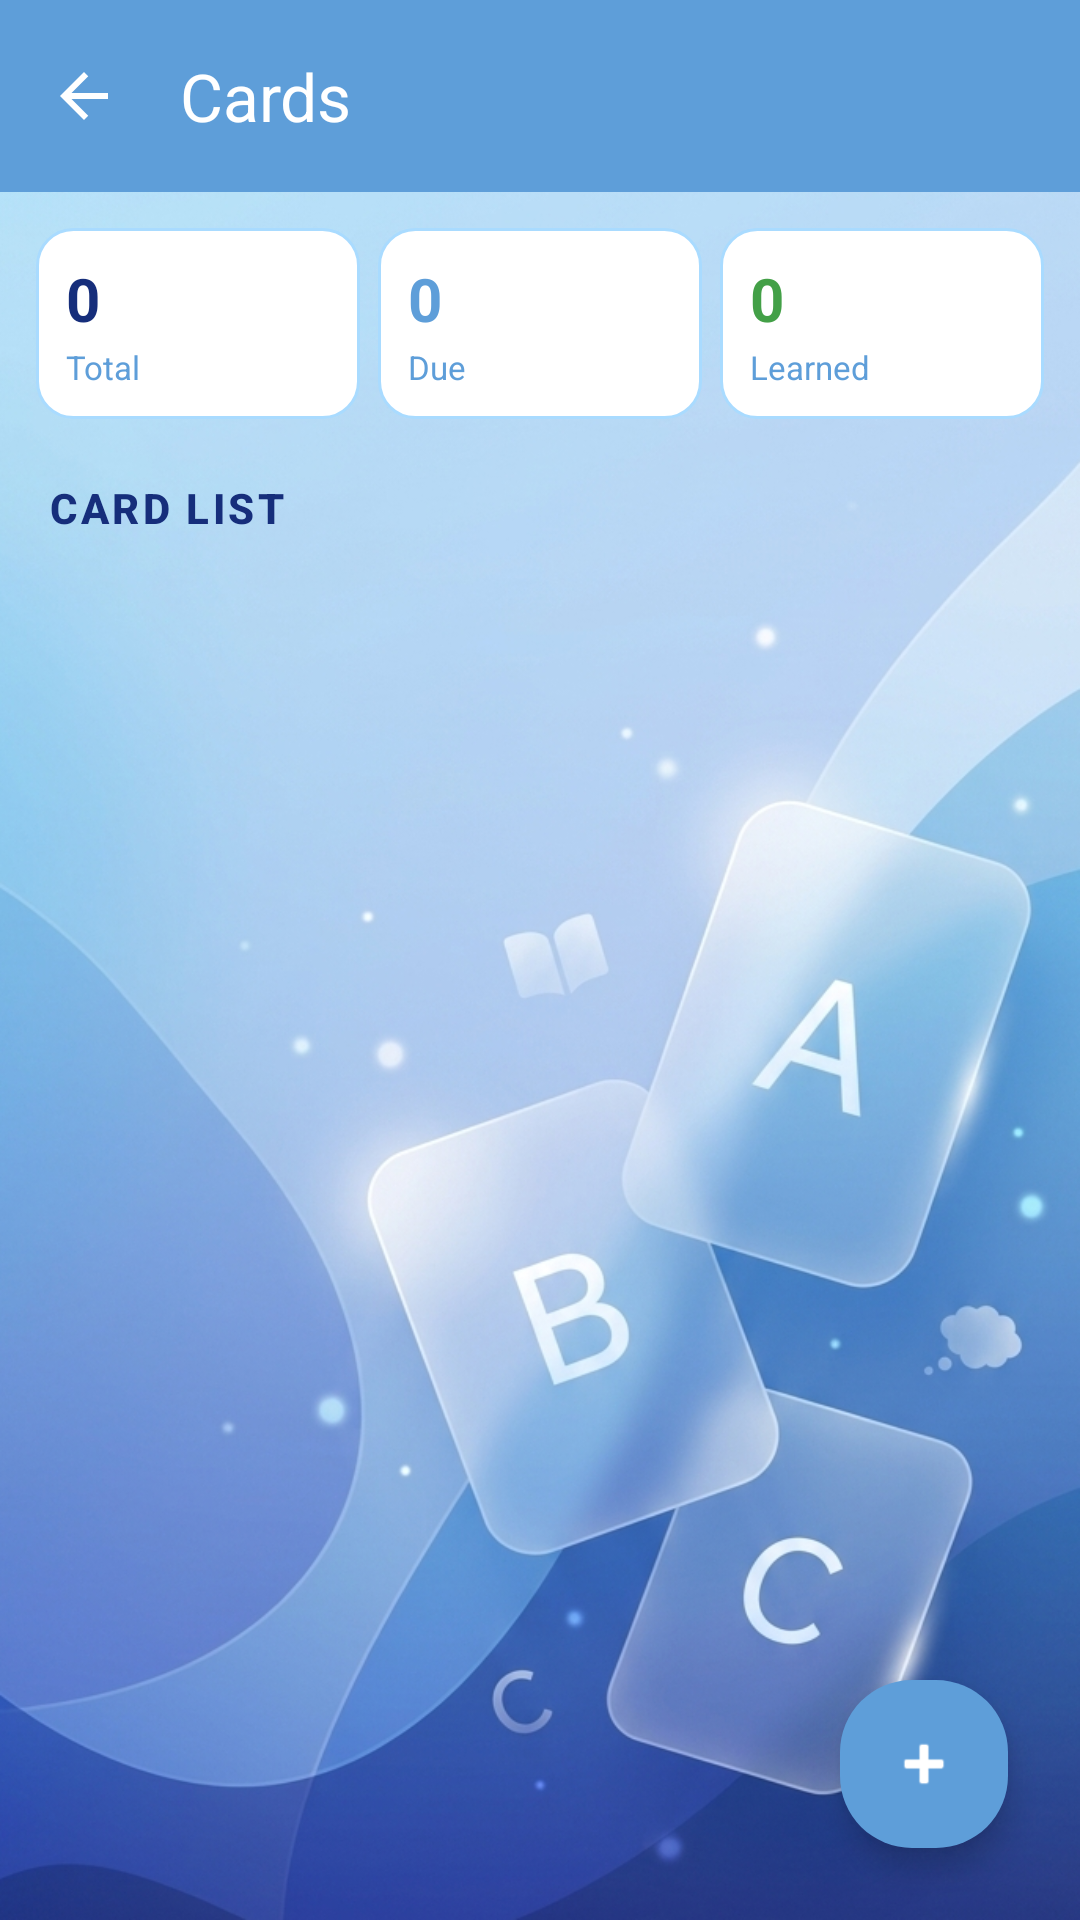

Layout XML and referenced resources for this Android screen:
<!-- AndroidManifest.xml: application theme Theme.SmartFlashCard -->
<!-- res/layout/activity_card_list.xml -->
<?xml version="1.0" encoding="utf-8"?>
<androidx.coordinatorlayout.widget.CoordinatorLayout
    xmlns:android="http://schemas.android.com/apk/res/android"
    xmlns:app="http://schemas.android.com/apk/res-auto"
    xmlns:tools="http://schemas.android.com/tools"
    android:id="@+id/cardList"
    android:layout_width="match_parent"
    android:layout_height="match_parent"
    android:background="@drawable/bg">

        <com.google.android.material.appbar.AppBarLayout
            android:id="@+id/appBarLayoutCards"
            android:layout_width="match_parent"
            android:layout_height="wrap_content"
            android:background="?attr/colorPrimary"
            app:liftOnScroll="true">

        <com.google.android.material.appbar.MaterialToolbar
            android:id="@+id/toolbarCards"
            android:layout_width="match_parent"
            android:layout_height="?attr/actionBarSize"
            android:background="?attr/colorPrimary"
            app:navigationIcon="@drawable/ic_back"
            app:navigationIconTint="?attr/colorOnPrimary"
            app:title="@string/card_list_title"
            app:titleTextColor="?attr/colorOnPrimary"
            app:subtitleTextColor="?attr/colorOnPrimary" />

    </com.google.android.material.appbar.AppBarLayout>

    <androidx.core.widget.NestedScrollView
        android:layout_width="match_parent"
        android:layout_height="match_parent"
        android:clipToPadding="false"
        android:paddingBottom="88dp"
        app:layout_behavior="@string/appbar_scrolling_view_behavior">

        <LinearLayout
            android:layout_width="match_parent"
            android:layout_height="wrap_content"
            android:orientation="vertical">

            <LinearLayout
                android:layout_width="match_parent"
                android:layout_height="wrap_content"
                android:orientation="horizontal"
                android:paddingHorizontal="12dp"
                android:paddingTop="12dp"
                android:paddingBottom="4dp">

                <LinearLayout
                    android:layout_width="0dp"
                    android:layout_height="wrap_content"
                    android:layout_weight="1"
                    android:background="@drawable/bg_field_card"
                    android:orientation="vertical"
                    android:padding="10dp"
                    android:layout_marginEnd="6dp">
                    <TextView
                        android:id="@+id/tvTotalCards"
                        android:layout_width="wrap_content"
                        android:layout_height="wrap_content"
                        android:text="0"
                        android:textSize="20sp"
                        android:textStyle="bold"
                        android:textColor="?attr/colorOnSurface" />
                    <TextView
                        android:layout_width="wrap_content"
                        android:layout_height="wrap_content"
                        android:text="@string/card_list_stat_total"
                        android:textSize="11sp"
                        android:textColor="?attr/colorOutline"
                        android:layout_marginTop="2dp" />
                </LinearLayout>

                <LinearLayout
                    android:layout_width="0dp"
                    android:layout_height="wrap_content"
                    android:layout_weight="1"
                    android:background="@drawable/bg_field_card"
                    android:orientation="vertical"
                    android:padding="10dp"
                    android:layout_marginEnd="6dp">
                    <TextView
                        android:id="@+id/tvDueCards"
                        android:layout_width="wrap_content"
                        android:layout_height="wrap_content"
                        android:text="0"
                        android:textSize="20sp"
                        android:textStyle="bold"
                        android:textColor="@color/kid_stat_due" />
                    <TextView
                        android:layout_width="wrap_content"
                        android:layout_height="wrap_content"
                        android:text="@string/card_list_stat_due"
                        android:textSize="11sp"
                        android:textColor="?attr/colorOutline"
                        android:layout_marginTop="2dp" />
                </LinearLayout>

                <LinearLayout
                    android:layout_width="0dp"
                    android:layout_height="wrap_content"
                    android:layout_weight="1"
                    android:background="@drawable/bg_field_card"
                    android:orientation="vertical"
                    android:padding="10dp">
                    <TextView
                        android:id="@+id/tvLearnedCards"
                        android:layout_width="wrap_content"
                        android:layout_height="wrap_content"
                        android:text="0"
                        android:textSize="20sp"
                        android:textStyle="bold"
                        android:textColor="@color/kid_stat_learned" />
                    <TextView
                        android:layout_width="wrap_content"
                        android:layout_height="wrap_content"
                        android:text="@string/card_list_stat_learned"
                        android:textSize="11sp"
                        android:textColor="?attr/colorOutline"
                        android:layout_marginTop="2dp" />
                </LinearLayout>

            </LinearLayout>

            <TextView
                android:layout_width="wrap_content"
                android:layout_height="wrap_content"
                android:text="@string/card_list_section"
                style="@style/TextAppearance.SmartFlashCard.Section"
                android:paddingHorizontal="16dp"
                android:paddingTop="16dp"
                android:paddingBottom="6dp" />

            <androidx.recyclerview.widget.RecyclerView
                android:id="@+id/rvCards"
                android:layout_width="match_parent"
                android:layout_height="wrap_content"
                android:clipToPadding="false"
                android:nestedScrollingEnabled="false"
                android:paddingHorizontal="12dp"
                tools:listitem="@layout/item_card" />

        </LinearLayout>
    </androidx.core.widget.NestedScrollView>

    <com.google.android.material.floatingactionbutton.FloatingActionButton
        android:id="@+id/fabAddCard"
        android:layout_width="wrap_content"
        android:layout_height="wrap_content"
        android:layout_gravity="bottom|end"
        android:layout_margin="24dp"
        android:contentDescription="@string/card_list_fab_add"
        android:src="@android:drawable/ic_input_add"
        style="@style/Widget.SmartFlashCard.Fab.Primary" />

</androidx.coordinatorlayout.widget.CoordinatorLayout>
<!-- res/layout/item_card.xml (included above) -->
<?xml version="1.0" encoding="utf-8"?>
<com.google.android.material.card.MaterialCardView
    xmlns:android="http://schemas.android.com/apk/res/android"
    xmlns:app="http://schemas.android.com/apk/res-auto"
    xmlns:tools="http://schemas.android.com/tools"
    android:layout_width="match_parent"
    android:layout_height="wrap_content"
    android:layout_marginHorizontal="12dp"
    android:layout_marginVertical="4dp"
    style="@style/Widget.SmartFlashCard.Card"
    app:cardElevation="2dp"
    app:strokeColor="?attr/colorOutline"
    app:strokeWidth="1dp">

    <LinearLayout
        android:layout_width="match_parent"
        android:layout_height="wrap_content"
        android:gravity="center_vertical"
        android:orientation="horizontal"
        android:padding="12dp">

        <LinearLayout
            android:layout_width="40dp"
            android:layout_height="40dp"
            android:layout_marginEnd="12dp"
            android:background="@drawable/bg_deck_icon"
            android:gravity="center">

            <ImageView
                android:layout_width="20dp"
                android:layout_height="20dp"
                android:src="@drawable/ic_abc"
                app:tint="?attr/colorOnPrimary" />
        </LinearLayout>

        <LinearLayout
            android:layout_width="0dp"
            android:layout_height="wrap_content"
            android:layout_weight="1"
            android:orientation="vertical">

            <TextView
                android:id="@+id/tvFront"
                android:layout_width="wrap_content"
                android:layout_height="wrap_content"
                android:textColor="?attr/colorOnSurface"
                android:textSize="15sp"
                android:textStyle="bold"
                tools:text="Word" />

            <TextView
                android:id="@+id/tvBack"
                android:layout_width="wrap_content"
                android:layout_height="wrap_content"
                android:layout_marginTop="2dp"
                android:ellipsize="end"
                android:maxLines="1"
                android:textColor="?attr/colorOnSurfaceVariant"
                android:textSize="12sp"
                tools:text="Meaning" />

            <TextView
                android:id="@+id/tvIpa"
                android:layout_width="wrap_content"
                android:layout_height="wrap_content"
                android:layout_marginTop="1dp"
                android:textColor="?attr/colorOutline"
                android:textSize="11sp"
                tools:text="/ipa/" />
        </LinearLayout>

        <ImageButton
            android:id="@+id/btnPlayCard"
            android:layout_width="36dp"
            android:layout_height="36dp"
            android:layout_marginStart="6dp"
            android:background="@drawable/bg_tts_button"
            android:contentDescription="@string/card_listen_content_desc"
            android:src="@android:drawable/ic_btn_speak_now"
            app:tint="?attr/colorPrimary"
            tools:ignore="TouchTargetSizeCheck" />

        <TextView
            android:id="@+id/tvStatus"
            android:layout_width="70dp"
            android:layout_height="wrap_content"
            android:layout_marginStart="6dp"
            android:background="@drawable/bg_status_badge"
            android:paddingHorizontal="8dp"
            android:paddingVertical="3dp"
            android:textSize="10sp"
            android:textAlignment="center"
            android:textStyle="bold"
            tools:text="LEARNED" />

    </LinearLayout>
</com.google.android.material.card.MaterialCardView>
<!-- resources referenced by this layout -->
<resources>
  <color name="kid_stat_due">#5E9ED9</color>
  <color name="kid_stat_learned">#43A047</color>
  <!-- drawable bg_status_badge (drawable) -->
  <?xml version="1.0" encoding="utf-8"?>
  <shape xmlns:android="http://schemas.android.com/apk/res/android"
      android:shape="rectangle">
      <solid android:color="#EEEDFE" />
      <corners android:radius="99dp" />
  </shape>
  <!-- drawable bg_tts_button (drawable) -->
  <?xml version="1.0" encoding="utf-8"?>
  <shape xmlns:android="http://schemas.android.com/apk/res/android">
      <solid android:color="@color/md_theme_light_primaryContainer" />
      <corners android:radius="@dimen/kid_corner_small" />
  </shape>
  <string name="card_list_fab_add">Add card</string>
  <string name="card_list_section">CARD LIST</string>
  <string name="card_list_stat_due">Due</string>
  <string name="card_list_stat_learned">Learned</string>
  <string name="card_list_stat_total">Total</string>
  <string name="card_list_title">Cards</string>
  <string name="card_listen_content_desc">Play pronunciation</string>
  <style name="Widget.SmartFlashCard.Fab.Primary" parent="Widget.Material3.FloatingActionButton.Primary">
          <item name="backgroundTint">?attr/colorPrimary</item>
          <item name="tint">?attr/colorOnPrimary</item>
      </style>
  <style name="Theme.SmartFlashCard" parent="Base.Theme.SmartFlashCard" />
  <color name="md_theme_light_secondary">#00BCD4</color>
  <color name="md_theme_light_primary">#5E9ED9</color>
  <color name="md_theme_light_surface">#FFFFFF</color>
  <dimen name="kid_corner_small">12dp</dimen>
  <color name="md_theme_light_primaryContainer">#A9DBFF</color>
  <dimen name="kid_corner_card">24dp</dimen>
  <dimen name="kid_elevation_card">4dp</dimen>
  <color name="md_theme_light_onPrimary">#FFFFFF</color>
  <color name="md_theme_light_onPrimaryContainer">#162E7B</color>
  <color name="md_theme_light_onSecondary">#FFFFFF</color>
  <color name="md_theme_light_secondaryContainer">#B2EBF2</color>
  <color name="md_theme_light_onSecondaryContainer">#006064</color>
  <color name="md_theme_light_tertiary">#66BB6A</color>
  <color name="md_theme_light_onTertiary">#FFFFFF</color>
  <color name="md_theme_light_tertiaryContainer">#C8E6C9</color>
  <color name="md_theme_light_onTertiaryContainer">#1B5E20</color>
  <color name="md_theme_light_background">#A9DBFF</color>
  <color name="md_theme_light_onBackground">#162E7B</color>
  <color name="md_theme_light_error">#E53935</color>
  <color name="md_theme_light_onError">#FFFFFF</color>
  <color name="md_theme_light_errorContainer">#FFCDD2</color>
  <color name="md_theme_light_onErrorContainer">#B71C1C</color>
  <color name="md_theme_light_onSurface">#162E7B</color>
  <color name="md_theme_light_surfaceVariant">#A9DBFF</color>
  <color name="md_theme_light_onSurfaceVariant">#162E7B</color>
  <color name="md_theme_light_outline">#5E9ED9</color>
  <style name="Widget.SmartFlashCard.Button" parent="Widget.Material3.Button">
          <item name="cornerRadius">@dimen/kid_corner_button</item>
          <item name="backgroundTint">#3C9DF2</item>
          <item name="android:textColor">?attr/colorOnPrimary</item>
      </style>
  <style name="ShapeAppearance.SmartFlashCard.Small" parent="ShapeAppearance.Material3.Corner.Small">
          <item name="cornerSize">@dimen/kid_corner_small</item>
      </style>
  <style name="ShapeAppearance.SmartFlashCard.Medium" parent="ShapeAppearance.Material3.Corner.Medium">
          <item name="cornerSize">@dimen/kid_corner_button</item>
      </style>
  <style name="ShapeAppearance.SmartFlashCard.Large" parent="ShapeAppearance.Material3.Corner.Large">
          <item name="cornerSize">@dimen/kid_corner_card</item>
      </style>
  <dimen name="kid_corner_button">16dp</dimen>
</resources>
